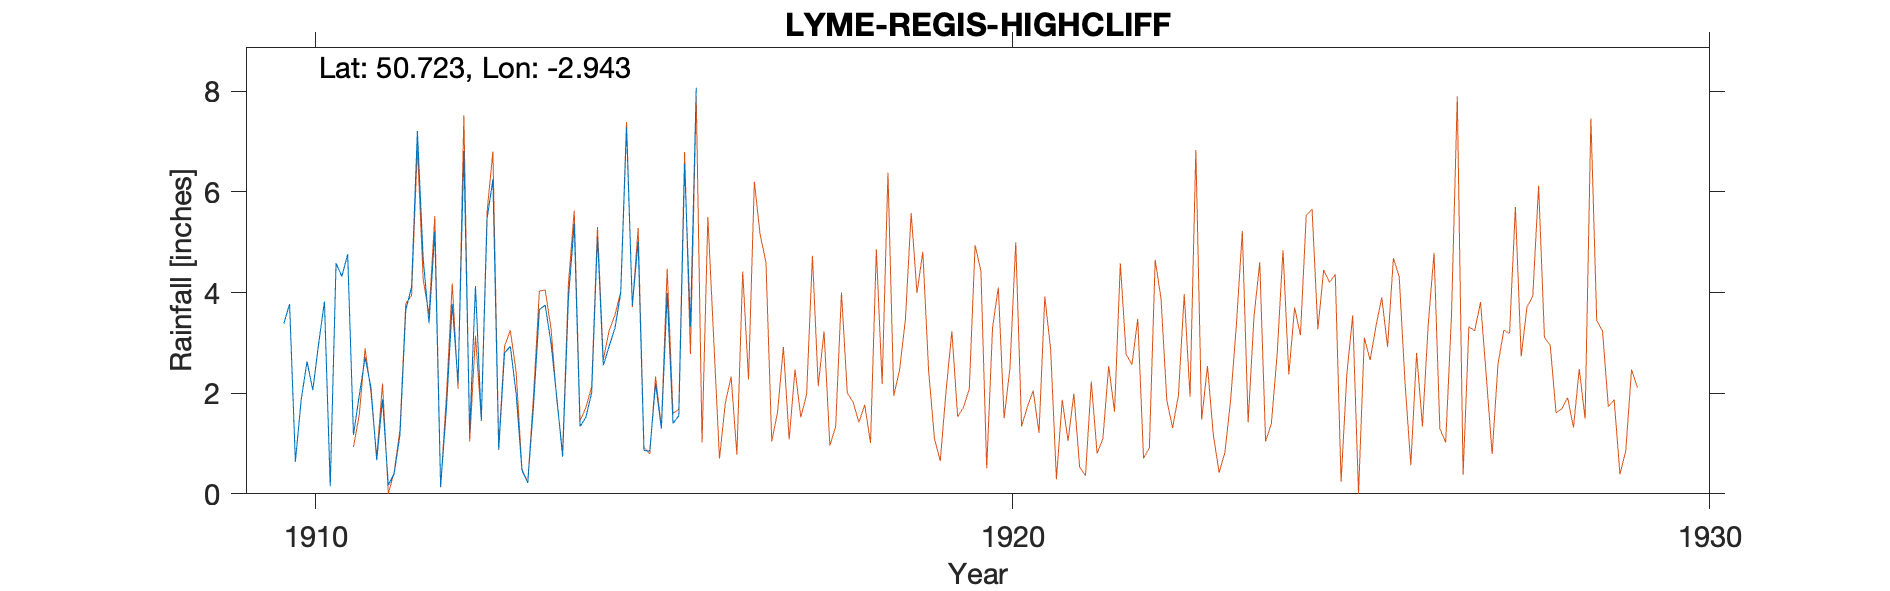

The file beside this chart, header and first rows:
LYME-REGIS-HIGHCLIFF-(HOLME-CLEVE), , , , , , , , , , 
Grid ref, SY335919, Long, -2.943, Lat, 50.72, Elevation, 230, ft, , 
Station no, RR6711, , , , , , , , , 
, 1910, 1911, 1912, 1913, 1914, 1915, 1916, 1917, 1918, 1919
January, 3.38, 1.17, 4.67, 6.25, 0.74, 3.74, , , , 
February, 3.77, 1.96, 3.39, 0.87, 3.89, 5.01, , , , 
March, 0.64, 2.71, 5.21, 2.8, 5.37, 0.86, , , , 
April, 1.87, 2.12, 0.14, 2.93, 1.34, 0.85, , , , 
May, 2.63, 0.67, 1.7, 1.99, 1.52, 2.19, , , , 
June, 2.06, 1.88, 3.77, 0.47, 2.01, 1.3, , , , 
July, 2.98, 0.17, 2.21, 0.22, 5.12, 3.99, , , , 
August, 3.82, 0.4, 6.81, 1.77, 2.55, 1.4, , , , 
September, 0.15, 1.17, 1.22, 3.66, 2.93, 1.55, , , , 
October, 4.58, 3.65, 4.13, 3.75, 3.29, 6.55, , , , 
November, 4.32, 4.11, 1.45, 3, 3.99, 3.32, , , , 
December, 4.76, 7.21, 5.47, 1.91, 7.28, 8.07, , , , 
Total, 34.96, 27.22, 40.17, 29.62, 40.03, 38.83, , , , 
Holme Cleve Sidmouth Road, , , , , , , , , , 
Directly opposite Highcliff the gauge mu…, , , , , , , , , , 
Distance between gauges about 150yds, , , , , , , , , , 
1909 BR has no entry for this location, , , , , , , , , , 
